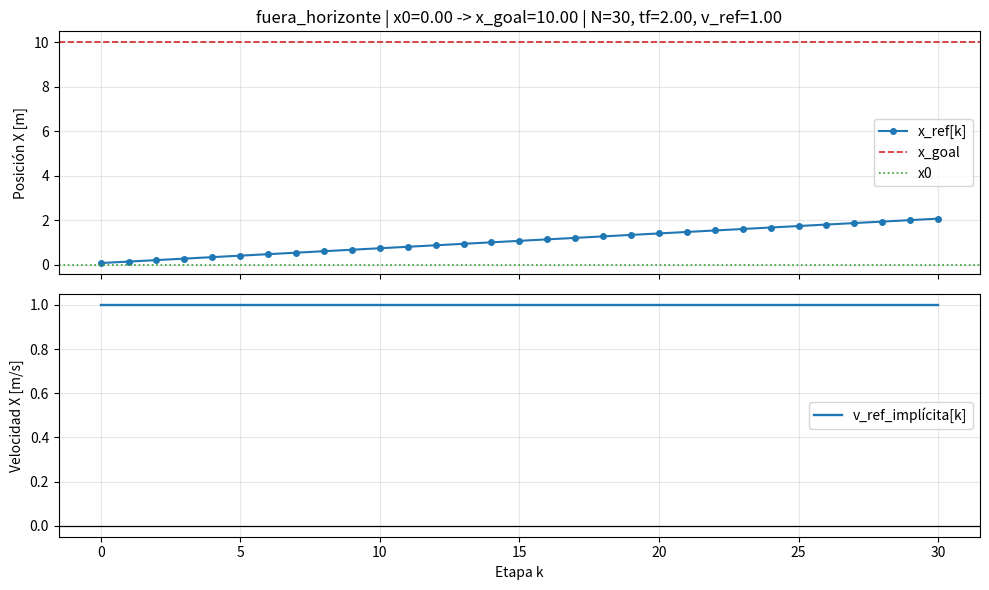
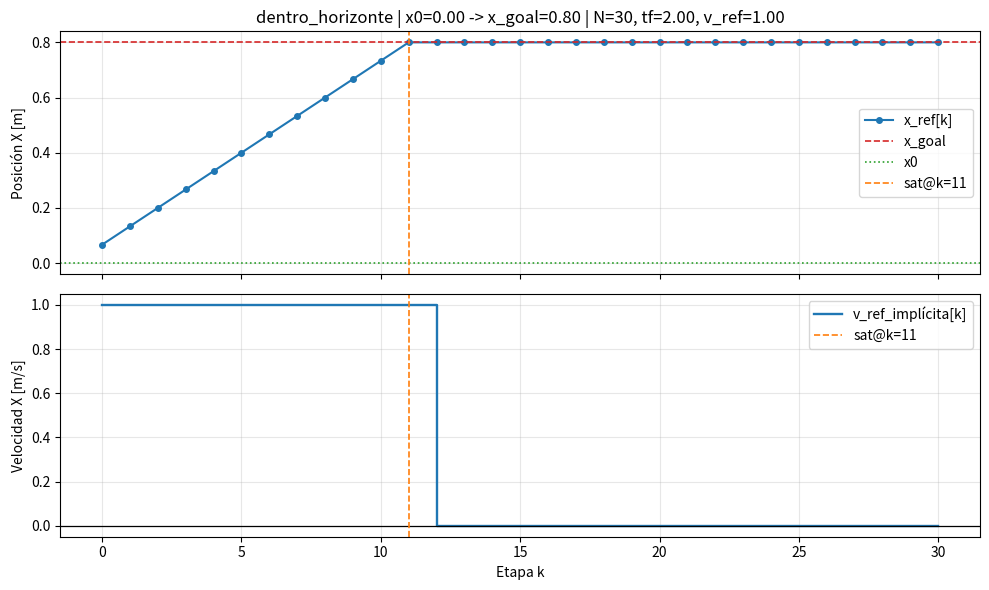
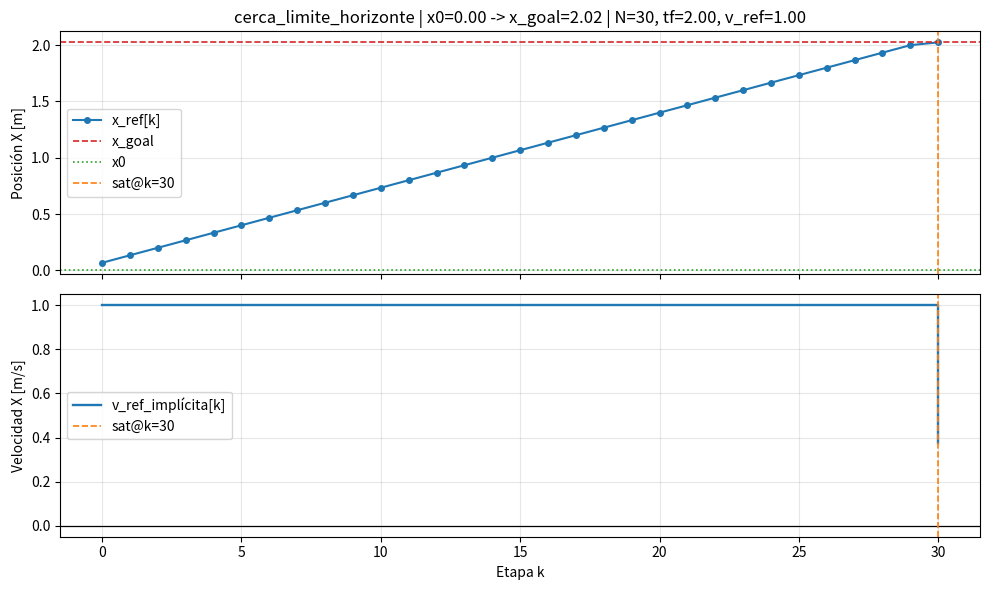

Generate these figures, in order, with matplotlib:
#!/usr/bin/env python3
"""Debugger rápido (1D) de referencias por etapa del MPC.

- Sin argparse.
- Tres casos explícitos en main.
- Un figure por caso.
- Subplot superior: posición de referencia en X.
- Subplot inferior: velocidad implícita entre etapas.
"""

import numpy as np
import matplotlib.pyplot as plt


def progressive_references_1d(x0: float, x_goal: float, N: int, tf: float, v_ref: float) -> tuple[np.ndarray, float]:
    """Misma lógica de referencias por etapa que el MPC, pero en 1D (eje X)."""
    dt_h = tf / N
    refs = np.zeros(N + 1, dtype=float)

    dx = x_goal - x0
    L = abs(dx)

    if L < 1e-9:
        refs[:] = x_goal
        return refs, dt_h

    direction = 1.0 if dx >= 0.0 else -1.0
    for k in range(N + 1):
        s_k = min((k + 1) * v_ref * dt_h, L)
        refs[k] = x0 + direction * s_k

    return refs, dt_h


def reference_velocity_profile_1d(x0: float, refs: np.ndarray, dt_h: float) -> np.ndarray:
    """Velocidad implícita entre referencias consecutivas."""
    v = np.zeros_like(refs)
    prev = x0
    for k in range(refs.size):
        v[k] = (refs[k] - prev) / dt_h
        prev = refs[k]
    return v


def first_saturation_stage(refs: np.ndarray, x_goal: float) -> int | None:
    idx = np.where(np.isclose(refs, x_goal, atol=1e-9))[0]
    if idx.size == 0:
        return None
    return int(idx[0])


def run_case(case_name: str, x0: float, x_goal: float, N: int, tf: float, v_ref: float) -> None:
    refs, dt_h = progressive_references_1d(x0=x0, x_goal=x_goal, N=N, tf=tf, v_ref=v_ref)
    v_refs = reference_velocity_profile_1d(x0=x0, refs=refs, dt_h=dt_h)

    k = np.arange(N + 1)
    horizon_dist = (N + 1) * dt_h * v_ref
    sat_k = first_saturation_stage(refs, x_goal)

    print(f"\n=== {case_name} ===")
    print(f"x0={x0:.4f}, x_goal={x_goal:.4f}, N={N}, tf={tf:.4f}, dt_h={dt_h:.4f}, v_ref={v_ref:.4f}")
    print(f"distancia objetivo = {abs(x_goal - x0):.4f} m")
    print(f"distancia máxima horizonte = {horizon_dist:.4f} m")
    if sat_k is None:
        print("saturación: NO (no llega al goal dentro del horizonte)")
    else:
        print(f"saturación: SÍ, desde k={sat_k} (se queda quieta en x_goal)")

    print("refs primeras 6:", np.array2string(refs[:6], precision=4, suppress_small=True))
    print("refs últimas 6 :", np.array2string(refs[-6:], precision=4, suppress_small=True))
    print("v primeras 6   :", np.array2string(v_refs[:6], precision=4, suppress_small=True))
    print("v últimas 6    :", np.array2string(v_refs[-6:], precision=4, suppress_small=True))

    fig, (ax_pos, ax_vel) = plt.subplots(2, 1, figsize=(10, 6), sharex=True)

    # Posición de referencia (arriba)
    ax_pos.plot(k, refs, "o-", lw=1.5, ms=4, label="x_ref[k]")
    ax_pos.axhline(x_goal, color="tab:red", ls="--", lw=1.2, label="x_goal")
    ax_pos.axhline(x0, color="tab:green", ls=":", lw=1.2, label="x0")
    if sat_k is not None:
        ax_pos.axvline(sat_k, color="tab:orange", ls="--", lw=1.2, label=f"sat@k={sat_k}")
    ax_pos.set_ylabel("Posición X [m]")
    ax_pos.grid(True, alpha=0.3)
    ax_pos.legend(loc="best")
    ax_pos.set_title(
        f"{case_name} | x0={x0:.2f} -> x_goal={x_goal:.2f} | N={N}, tf={tf:.2f}, v_ref={v_ref:.2f}"
    )

    # Velocidad implícita (abajo)
    ax_vel.step(k, v_refs, where="post", lw=1.7, label="v_ref_implícita[k]")
    ax_vel.axhline(0.0, color="black", lw=0.9)
    if sat_k is not None:
        ax_vel.axvline(sat_k, color="tab:orange", ls="--", lw=1.2, label=f"sat@k={sat_k}")
    ax_vel.set_xlabel("Etapa k")
    ax_vel.set_ylabel("Velocidad X [m/s]")
    ax_vel.grid(True, alpha=0.3)
    ax_vel.legend(loc="best")

    fig.tight_layout()


def main() -> None:
    # Caso 1: fuera del horizonte (no alcanza el objetivo en N+1 referencias)
    run_case(
        case_name="fuera_horizonte",
        x0=0.0,
        x_goal=10.0,
        N=30,
        tf=2.0,
        v_ref=1.0,
    )

    # Caso 2: dentro del horizonte (alcanza pronto y luego se queda quieta en x_goal)
    run_case(
        case_name="dentro_horizonte",
        x0=0.0,
        x_goal=0.8,
        N=30,
        tf=2.0,
        v_ref=1.0,
    )

    # Caso 3: cerca del límite del horizonte (alcanza casi al final)
    run_case(
        case_name="cerca_limite_horizonte",
        x0=0.0,
        x_goal=2.025,
        N=30,
        tf=2.0,
        v_ref=1.0,
    )

    # Muestra los 3 figures (uno por caso)
    plt.show()


if __name__ == "__main__":
    main()
